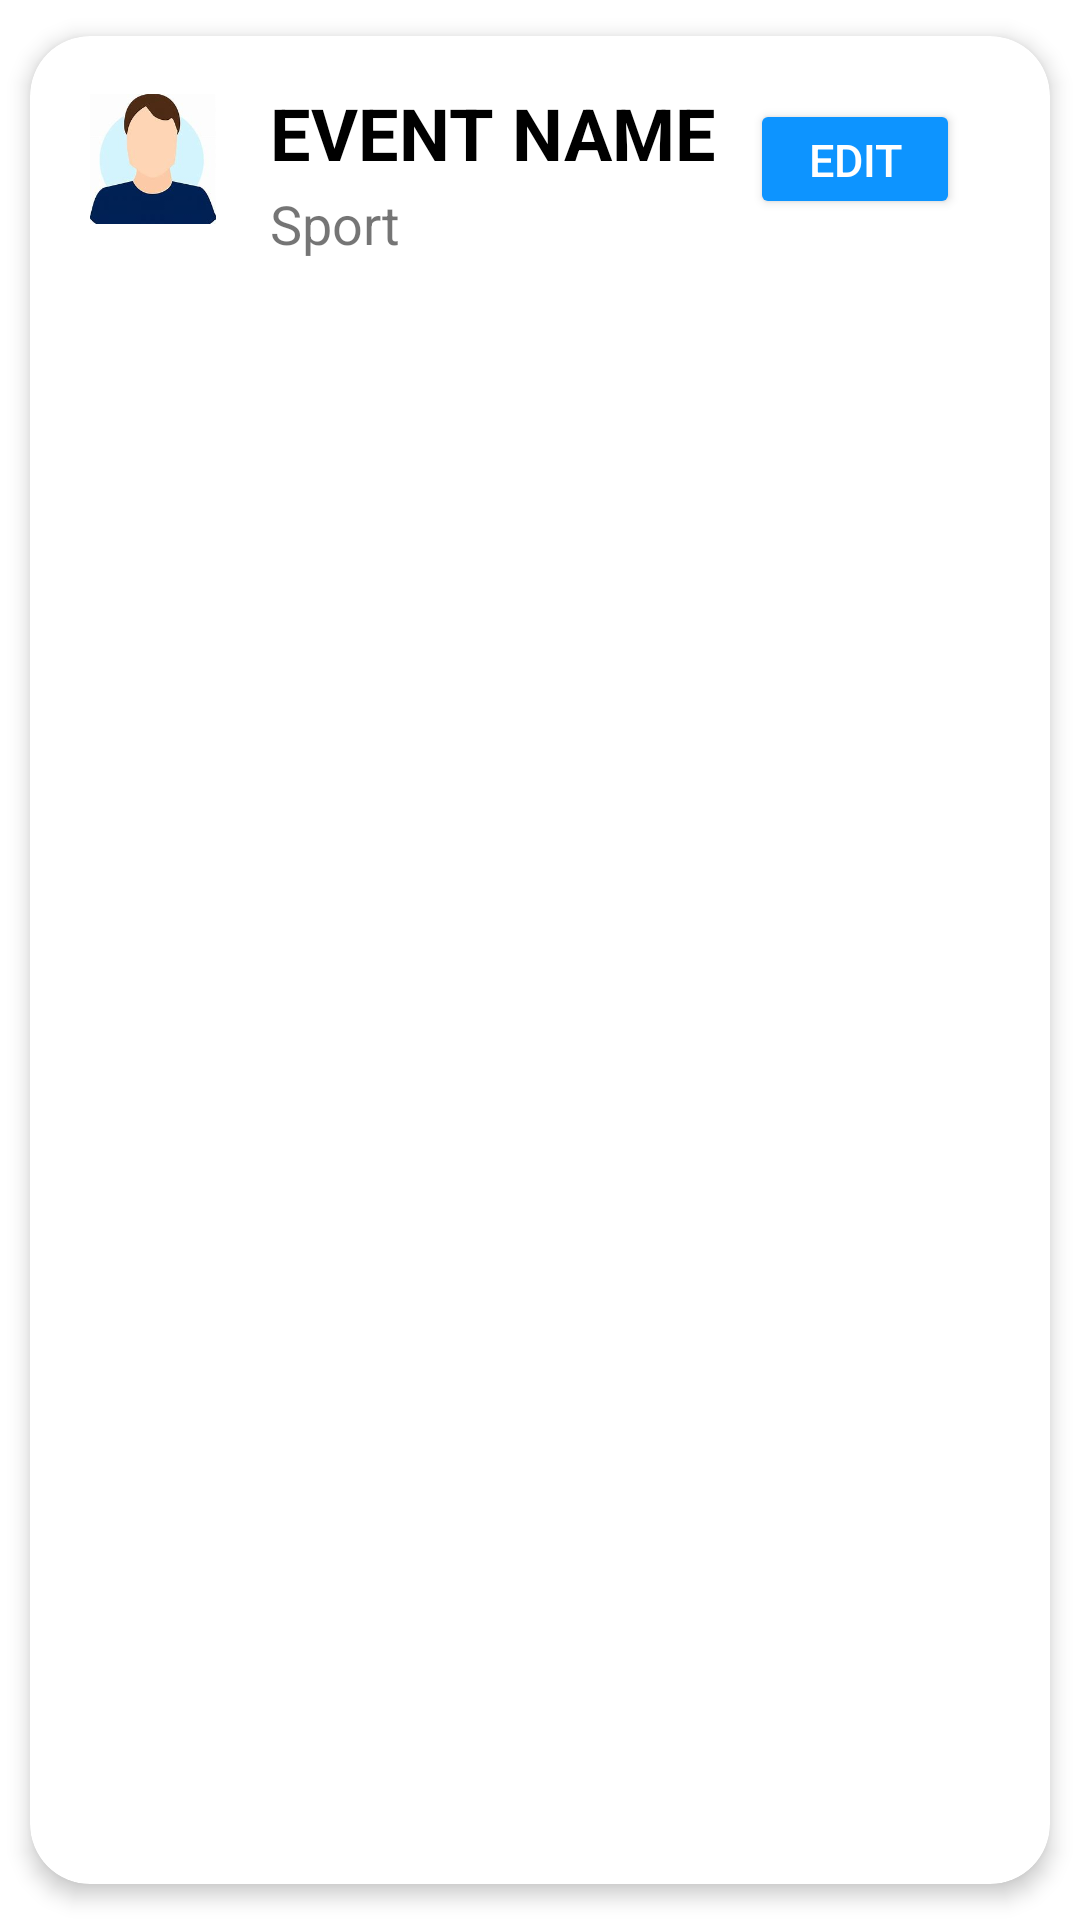

Write the Android layout XML for this screen, with the resource values it uses.
<!-- AndroidManifest.xml: application theme Theme.FinalProjectEvents -->
<!-- res/layout/element_my_event.xml -->
<?xml version="1.0" encoding="utf-8"?>
<androidx.cardview.widget.CardView xmlns:android="http://schemas.android.com/apk/res/android"
    xmlns:app="http://schemas.android.com/apk/res-auto"
    android:id="@+id/cv"
    android:layout_width="match_parent"
    android:layout_height="wrap_content"
    android:animateLayoutChanges="true"
    app:cardCornerRadius="20dp"
    app:cardElevation="4dp"
    app:cardUseCompatPadding="true">

    <LinearLayout
        android:layout_width="match_parent"
        android:layout_height="wrap_content"
        android:animateLayoutChanges="true"
        android:orientation="vertical">
        <RelativeLayout
            android:layout_width="match_parent"
            android:layout_height="wrap_content"
            android:orientation="horizontal"
            android:padding="6dp">

            <ImageView
                android:id="@+id/IconImageView"
                android:layout_width="70dp"
                android:layout_height="70dp"
                android:layout_alignParentStart="true"
                android:layout_alignParentLeft="true"
                android:layout_centerVertical="true"
                android:layout_gravity="center"
                android:paddingLeft="14dp"
                android:paddingRight="14dp"
                app:srcCompat="@drawable/hola" />
            <LinearLayout
                android:id="@+id/LinearLayout"
                android:layout_width="wrap_content"
                android:layout_height="wrap_content"
                android:layout_alignParentTop="true"
                android:layout_marginStart="4dp"
                android:layout_marginTop="10dp"
                android:layout_toEndOf="@+id/IconImageView"
                android:orientation="vertical"
                android:layout_marginLeft="4dp"
                android:layout_toRightOf="@+id/IconImageView">
                <TextView
                    android:id="@+id/nameEventEventView"
                    android:layout_width="match_parent"
                    android:layout_height="wrap_content"
                    android:layout_marginBottom="2dp"
                    android:text="@string/event_name"
                    android:textColor="@color/black"
                    android:textSize="24dp"
                    android:textStyle="bold"/>
                <TextView
                    android:id="@+id/typeTextView"
                    android:layout_width="match_parent"
                    android:layout_height="match_parent"
                    android:text="@string/eventType"
                    android:textSize="18dp"/>
            </LinearLayout>

            <LinearLayout
                android:layout_width="wrap_content"
                android:layout_height="wrap_content"
                android:layout_alignParentEnd="true"
                android:layout_centerVertical="true"
                android:layout_gravity="center"
                android:paddingLeft="14dp"
                android:paddingRight="14dp"
                android:orientation="vertical">
                <Button
                    android:id="@+id/editButton"
                    android:layout_width="70dp"
                    android:layout_height="40dp"
                    android:layout_marginEnd="10dp"
                    android:text="@string/EditEvent"
                    android:textColor="@color/white"
                    android:textSize="15sp"
                    android:backgroundTint="@color/azul_claro">
                </Button>

            </LinearLayout>
        </RelativeLayout>
    </LinearLayout>

</androidx.cardview.widget.CardView>
<!-- resources referenced by this layout -->
<resources>
  <color name="azul_claro">#FF0D94FF</color>
  <color name="black">#FF000000</color>
  <color name="white">#FFFFFFFF</color>
  <!-- drawable hola: png bitmap (drawable-v24, 4446 bytes) -->
  <string name="EditEvent">EDIT</string>
  <string name="eventType">Sport</string>
  <string name="event_name">EVENT NAME</string>
  <style name="Theme.FinalProjectEvents" parent="Theme.MaterialComponents.DayNight.DarkActionBar">
          
          <item name="colorPrimary">@color/purple_500</item>
          <item name="colorPrimaryVariant">@color/purple_700</item>
          <item name="colorOnPrimary">@color/white</item>
          
          <item name="colorSecondary">@color/teal_200</item>
          <item name="colorSecondaryVariant">@color/teal_700</item>
          <item name="colorOnSecondary">@color/black</item>
          
          <item name="android:statusBarColor" tools:targetApi="l">?attr/colorPrimaryVariant</item>
          
      </style>
  <color name="purple_500">#FF6200EE</color>
  <color name="purple_700">#FF3700B3</color>
  <color name="teal_200">#FF03DAC5</color>
  <color name="teal_700" tools:ignore="DuplicateDefinition">#FF018786</color>
</resources>
